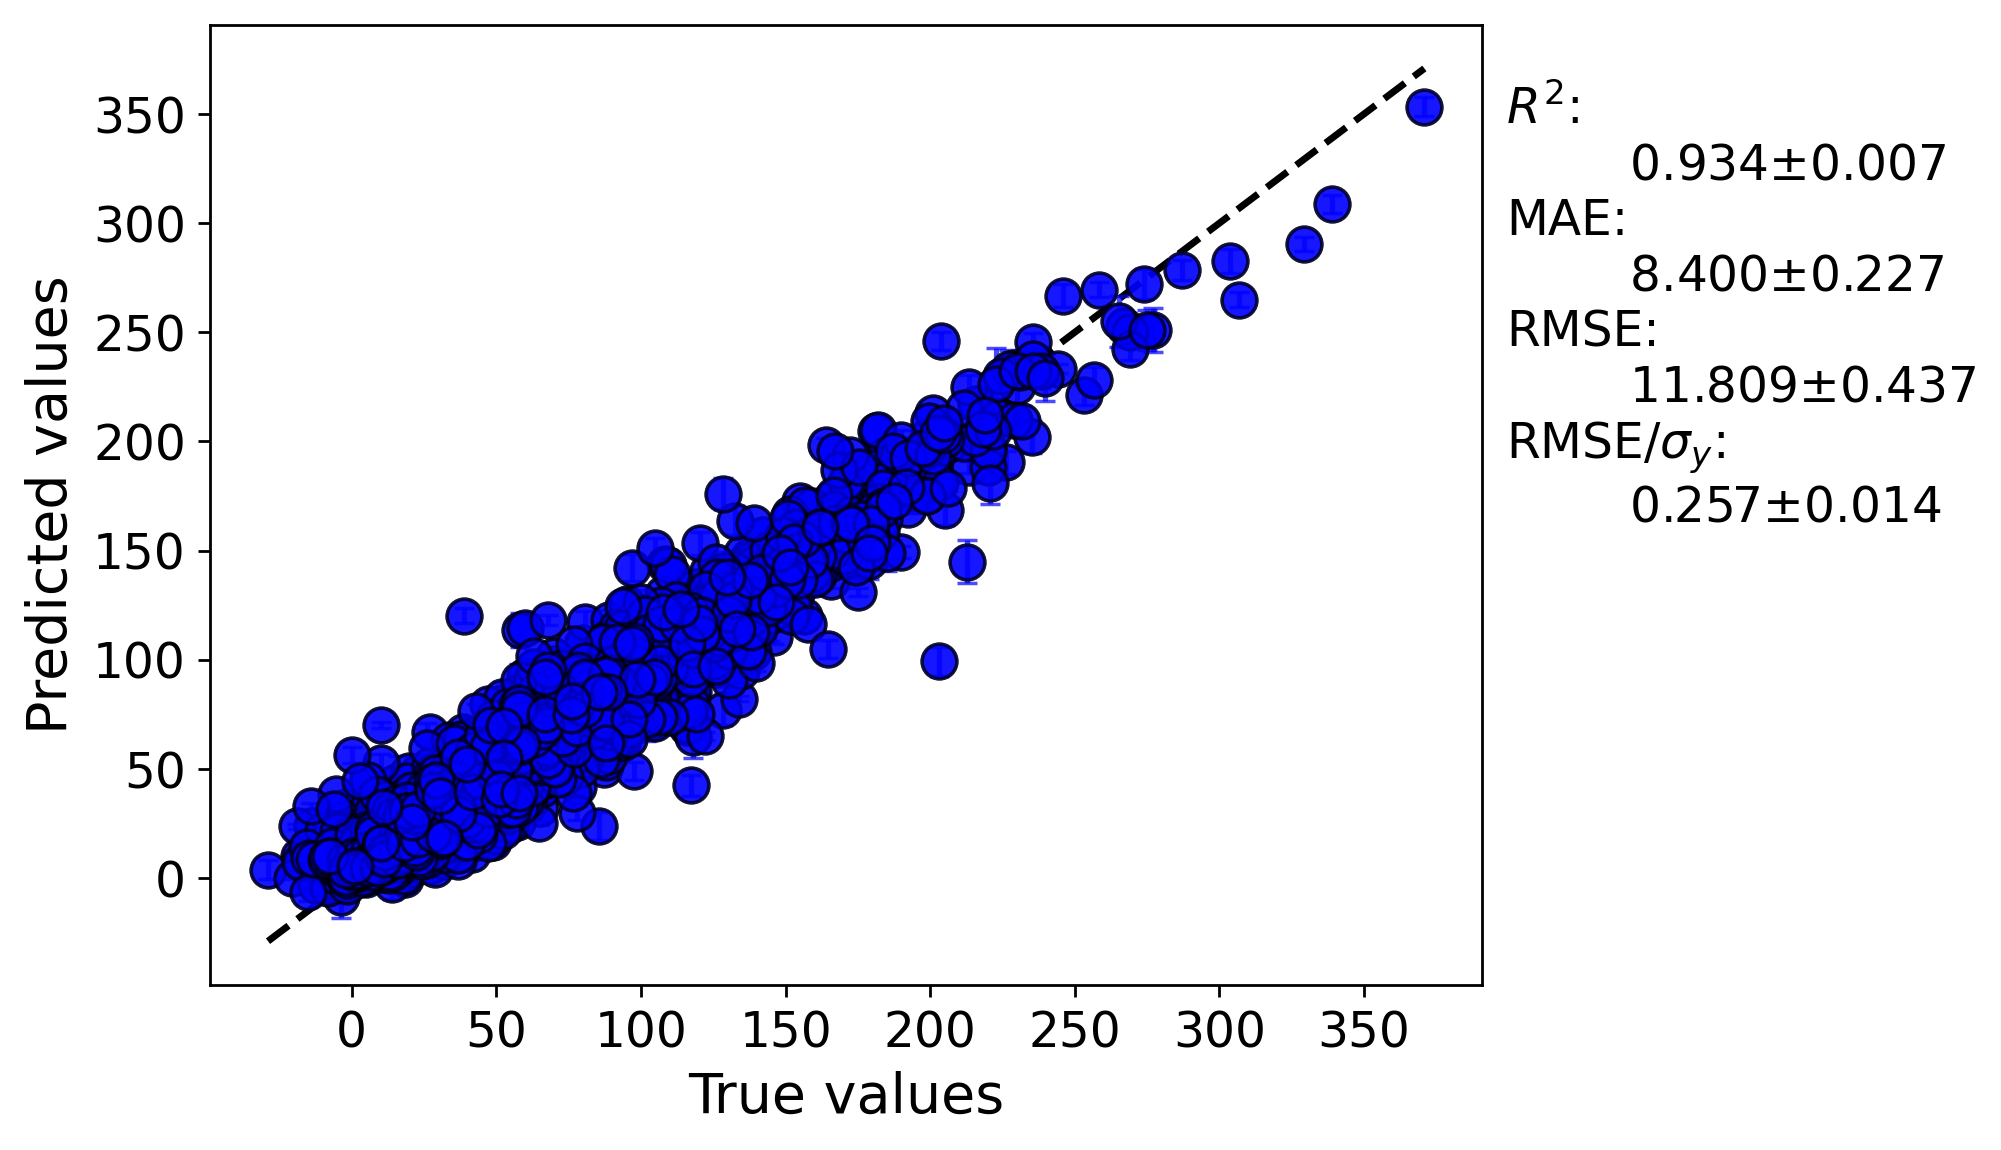

The data file committed next to this chart (first rows):
y true, average predicted values, error bar values
24.44, 14.6, 1.54
39.44, 29.31, 5.029
12.22, 24.45, 6.858
96.67, 91.9, 1.958
13.33, 14.24, 0.9938
-5.333, 8.209, 2.623
27.22, 40.13, 6.3
68.33, 54.99, 5.367
78.72, 88.36, 1.923
103.6, 105.5, 1.927
13.33, 18.66, 2.379
35.44, 38.31, 0.7648
16.39, 19.29, 1.702
28.11, 23.5, 1.315
11.33, 5.521, 2.213
16.0, 15.7, 0.4667
7.778, 5.71, 3.013
11.67, 15.62, 2.153
22.79, 32.36, 1.682
33.39, 31.24, 2.869
-18.33, 9.865, 1.451
60.83, 55.04, 0.9137
54.78, 62.29, 1.247
70.56, 59.07, 1.193
45.0, 43.77, 2.426
75.33, 67.89, 2.381
58.89, 58.64, 1.043
33.89, 31.97, 0.8719
61.11, 52.1, 0.547
32.22, 41.4, 1.86
55.56, 65.5, 1.428
76.67, 77.89, 0.6974
45.56, 53.75, 1.368
50.56, 58.14, 2.3
37.22, 29.03, 0.8923
104.1, 105.3, 4.421
149.7, 134.2, 6.857
142.3, 141.3, 8.439
110.2, 117.4, 8.773
10.0, 7.077, 1.228
19.28, 26.57, 1.521
23.83, 17.98, 1.024
55.89, 52.43, 2.582
67.72, 52.2, 2.741
6.22, 9.121, 1.564
21.67, 28.06, 1.906
56.67, 47.03, 5.497
94.22, 87.25, 2.013
13.89, 20.63, 3.762
42.22, 24.95, 1.776
38.33, 34.51, 2.986
66.11, 58.89, 3.678
20.56, 9.523, 1.454
-3.911, 15.78, 0.7846
21.66, 18.63, 3.091
105.6, 86.19, 2.265
66.06, 55.22, 2.699
76.11, 72.6, 2.622
17.54, 26.76, 2.61
62.2, 73.03, 2.001
... 4,475 more rows
